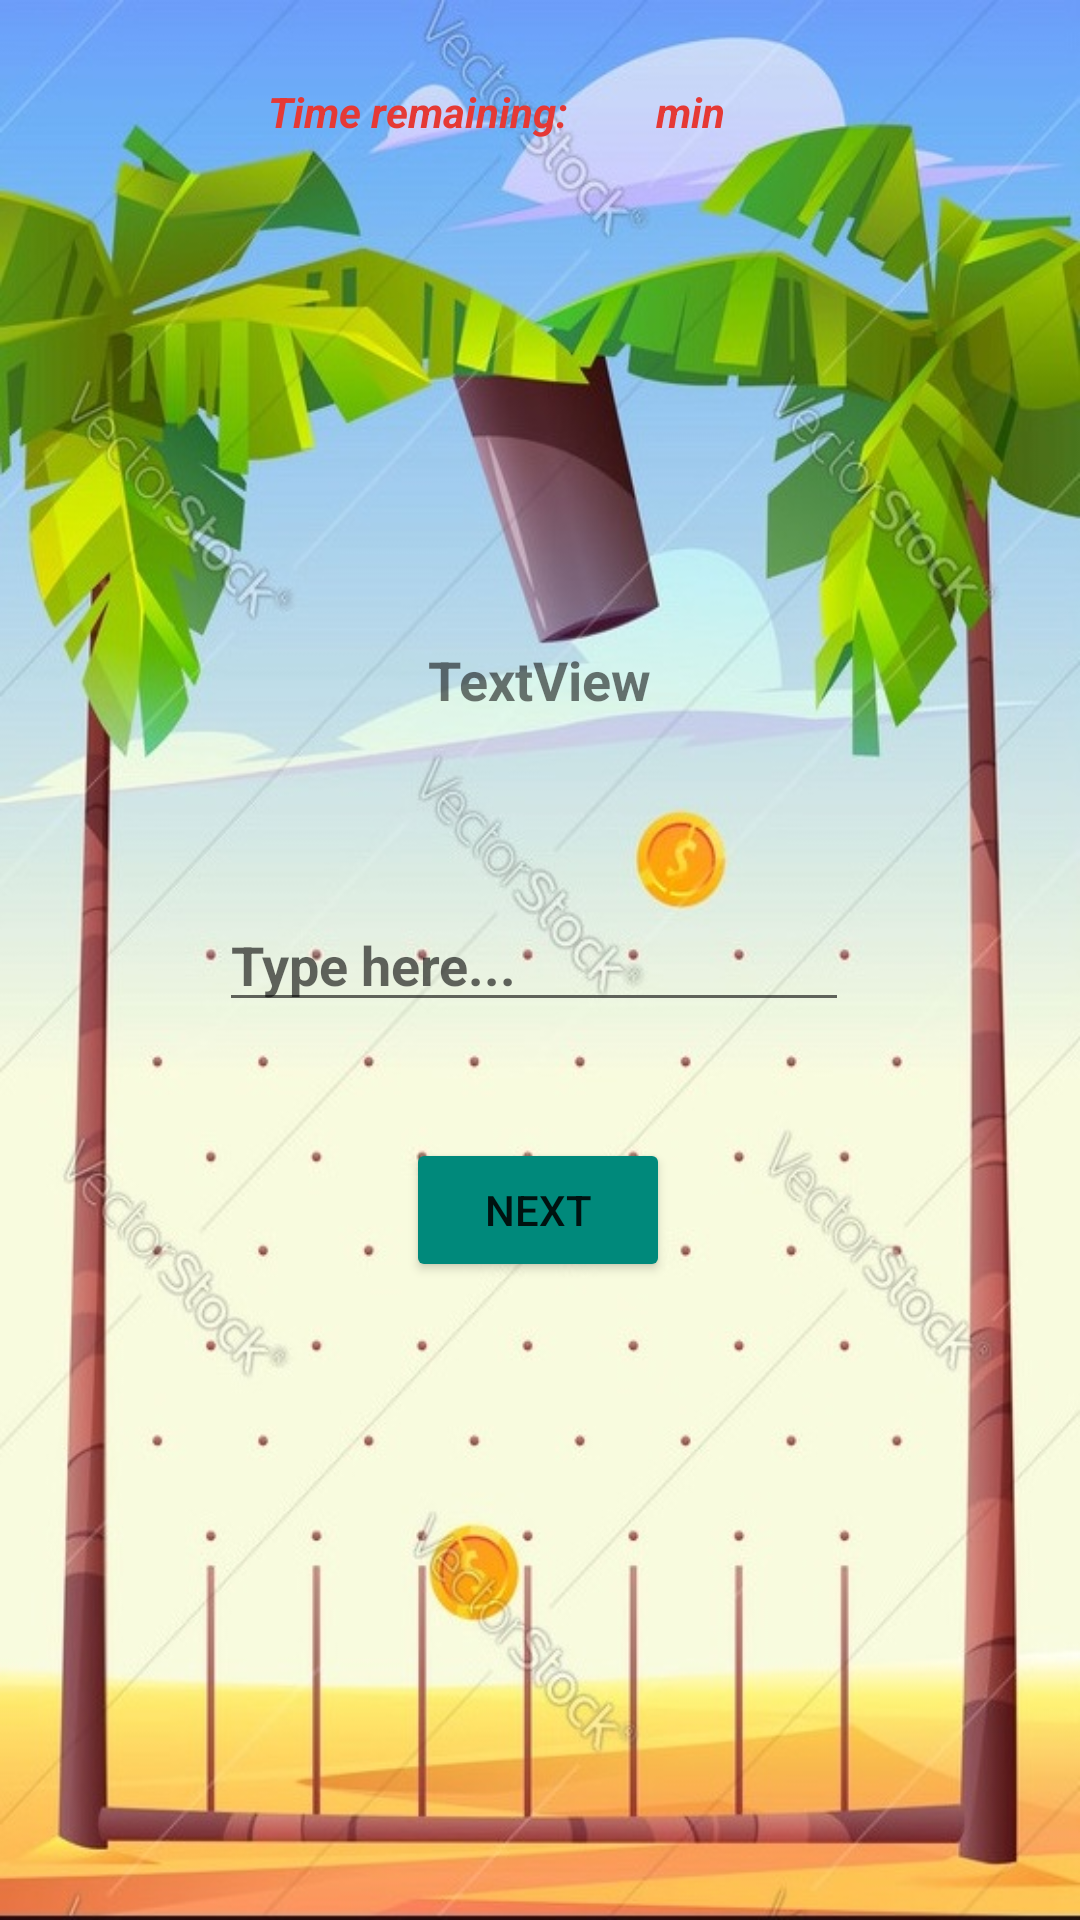

Android layout source for this screen:
<!-- AndroidManifest.xml: application theme Theme.WordGame -->
<!-- res/layout/activity_puzzle.xml -->
<?xml version="1.0" encoding="utf-8"?>

<androidx.constraintlayout.widget.ConstraintLayout xmlns:android="http://schemas.android.com/apk/res/android"
    xmlns:app="http://schemas.android.com/apk/res-auto"
    xmlns:tools="http://schemas.android.com/tools"
    android:layout_width="match_parent"
    android:layout_height="match_parent"
    android:background="@drawable/bg"
    tools:context=".PuzzleActivity">

    <EditText
        android:id="@+id/answer"
        android:layout_width="wrap_content"
        android:layout_height="wrap_content"
        android:ems="10"
        android:hint="Type here..."
        android:inputType="textPersonName"
        android:textStyle="bold"
        app:layout_constraintBottom_toBottomOf="parent"
        app:layout_constraintEnd_toEndOf="parent"
        app:layout_constraintHorizontal_bias="0.487"
        app:layout_constraintStart_toStartOf="parent"
        app:layout_constraintTop_toTopOf="parent" />

    <TextView
        android:id="@+id/textremtime"
        android:layout_width="102dp"
        android:layout_height="40dp"
        android:text="Time remaining: "
        android:textColor="#E53935"
        android:textStyle="bold|italic"
        app:layout_constraintBottom_toBottomOf="parent"
        app:layout_constraintEnd_toEndOf="parent"
        app:layout_constraintHorizontal_bias="0.346"
        app:layout_constraintStart_toStartOf="parent"
        app:layout_constraintTop_toTopOf="parent"
        app:layout_constraintVertical_bias="0.046" />

    <TextView
        android:id="@+id/question"
        android:layout_width="214dp"
        android:layout_height="59dp"
        android:gravity="center_horizontal"
        android:text="TextView"
        android:textAlignment="center"
        android:textSize="18sp"
        android:textStyle="bold"
        app:layout_constraintBottom_toBottomOf="parent"
        app:layout_constraintEnd_toEndOf="parent"
        app:layout_constraintHorizontal_bias="0.497"
        app:layout_constraintStart_toStartOf="parent"
        app:layout_constraintTop_toTopOf="parent"
        app:layout_constraintVertical_bias="0.369" />

    <TextView
        android:id="@+id/counter"
        android:layout_width="71dp"
        android:layout_height="55dp"
        android:gravity="center_horizontal"
        android:textAlignment="center"
        android:textColor="#D81B60"
        android:textSize="24sp"
        android:textStyle="bold"
        app:layout_constraintBottom_toBottomOf="parent"
        app:layout_constraintEnd_toEndOf="parent"
        app:layout_constraintHorizontal_bias="0.523"
        app:layout_constraintStart_toStartOf="parent"
        app:layout_constraintTop_toTopOf="parent"
        app:layout_constraintVertical_bias="0.247" />

    <Button
        android:id="@+id/next"
        android:layout_width="wrap_content"
        android:layout_height="wrap_content"
        android:text="next"
        app:backgroundTint="#00897B"
        app:layout_constraintBottom_toBottomOf="parent"
        app:layout_constraintEnd_toEndOf="parent"
        app:layout_constraintHorizontal_bias="0.498"
        app:layout_constraintStart_toStartOf="parent"
        app:layout_constraintTop_toTopOf="parent"
        app:layout_constraintVertical_bias="0.641" />

    <TextView
        android:id="@+id/remtime"
        android:layout_width="37dp"
        android:layout_height="33dp"
        android:gravity="center_horizontal"
        android:textAlignment="center"
        android:textColor="#E53935"
        android:textStyle="bold|italic"
        app:layout_constraintBottom_toBottomOf="parent"
        app:layout_constraintEnd_toEndOf="parent"
        app:layout_constraintHorizontal_bias="0.566"
        app:layout_constraintStart_toStartOf="parent"
        app:layout_constraintTop_toTopOf="parent"
        app:layout_constraintVertical_bias="0.045" />

    <TextView
        android:id="@+id/remtime2"
        android:layout_width="59dp"
        android:layout_height="27dp"
        android:text="min"
        android:textColor="#E53935"
        android:textStyle="bold|italic"
        app:layout_constraintBottom_toBottomOf="parent"
        app:layout_constraintEnd_toEndOf="parent"
        app:layout_constraintHorizontal_bias="0.727"
        app:layout_constraintStart_toStartOf="parent"
        app:layout_constraintTop_toTopOf="parent"
        app:layout_constraintVertical_bias="0.045" />
</androidx.constraintlayout.widget.ConstraintLayout>
<!-- resources referenced by this layout -->
<resources>
  <!-- drawable bg: jpg bitmap (drawable, 130626 bytes) -->
  <style name="Theme.WordGame" parent="Theme.MaterialComponents.DayNight.DarkActionBar">
          
          <item name="colorPrimary">@color/purple_500</item>
          <item name="colorPrimaryVariant">@color/purple_700</item>
          <item name="colorOnPrimary">@color/white</item>
          
          <item name="colorSecondary">@color/teal_200</item>
          <item name="colorSecondaryVariant">@color/teal_700</item>
          <item name="colorOnSecondary">@color/black</item>
          
          <item name="android:statusBarColor" tools:targetApi="l">?attr/colorPrimaryVariant</item>
          
      </style>
  <!-- not gathered from this repository: default colours our renderer supplied (Android Studio template values) -->
  <color name="purple_500">#FF6200EE</color>
  <color name="purple_700">#FF3700B3</color>
  <color name="teal_200">#FF03DAC5</color>
  <color name="teal_700">#FF018786</color>
  <color name="black">#FF000000</color>
  <color name="white">#FFFFFFFF</color>
</resources>
